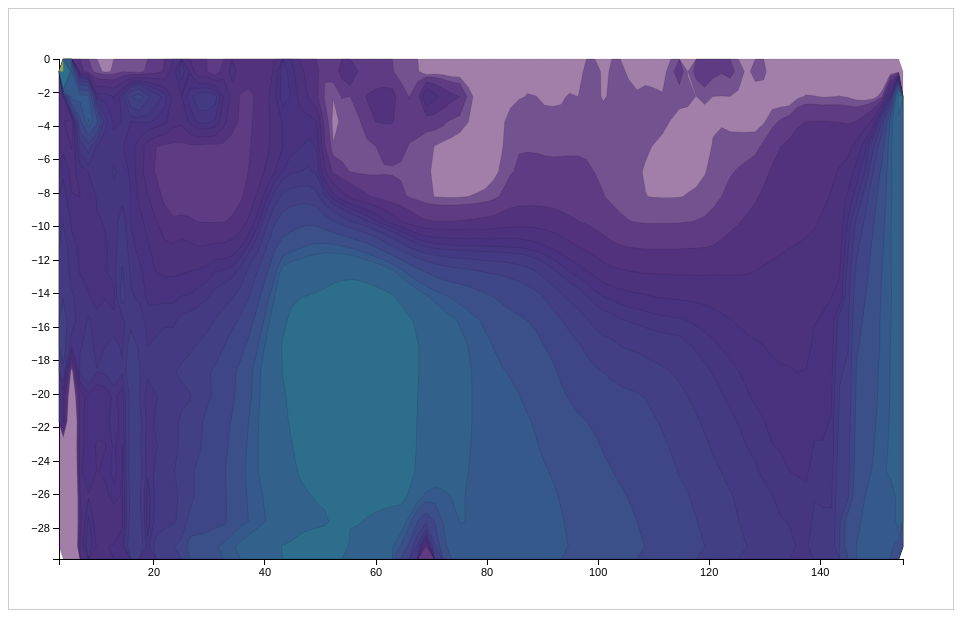
D3 v7 page, settled after 480 driven frames (8 s of simulated time); the page loaded 1 data file(s).


    // Import D3
    import * as d3 from "https://cdn.jsdelivr.net/npm/d3@7/+esm";
    import { contours, contourDensity } from './tmp3.js'
    // Reference to SVG and info elements
    const svg = d3.select('#contour-svg');
    const dataInfo = document.getElementById('data-info');
    
    // UI Elements
    const thresholdCountInput = document.getElementById('threshold-count');
    const thresholdCountValue = document.getElementById('threshold-count-value');
    const colorSchemeSelect = document.getElementById('color-scheme');
    const updateBtn = document.getElementById('update-btn');
    
    // Update threshold count display
    thresholdCountInput.addEventListener('input', () => {
      thresholdCountValue.textContent = thresholdCountInput.value;
    });
    
    // Update button click handler
    updateBtn.addEventListener('click', updateVisualization);
    
    // Map color scheme names to d3 interpolators
    const colorSchemes = {
      viridis: d3.interpolateViridis,
      inferno: d3.interpolateInferno,
      magma: d3.interpolateMagma,
      plasma: d3.interpolatePlasma,
      warm: d3.interpolateWarm,
      cool: d3.interpolateCool,
      rainbow: d3.interpolateRainbow
    };
    
    // Storage for the loaded data
    let contourData = null;
    
    // Initialize the visualization
    async function initVisualization() {
      try {
        // Manually load and parse the testData.js file
        const response = await fetch('./data/testData.js');
        const jsCode = await response.text();
        
        // Extract the JSON from the module content
        // Find the content between the first { and the last }
        const startIndex = jsCode.indexOf('{');
        const endIndex = jsCode.lastIndexOf('}') + 1;
        const jsonStr = jsCode.substring(startIndex, endIndex);
        
        // Parse the JSON
        contourData = JSON.parse(jsonStr);
        
        // Now that we have the data, update the visualization
        updateVisualization();
      } catch (error) {
        console.error('Error loading test data:', error);
        dataInfo.innerHTML = `Error loading test data: ${error.message}`;
      }
    }
    
    // Extract the values from the 2D array and flatten to 1D array
    function prepareDataArray() {
      const gridWidth = contourData.data.x.length;
      const gridHeight = contourData.data.y.length;
      const values = new Array(gridWidth * gridHeight);
      
      for (let y = 0; y < gridHeight; y++) {
        for (let x = 0; x < gridWidth; x++) {
          values[y * gridWidth + x] = contourData.data.v[y][x];
        }
      }
      
      return values;
    }
    
    // Update the visualization based on current settings
    function updateVisualization() {
      // Check if data is loaded
      if (!contourData) {
        dataInfo.innerHTML = "Data not loaded yet...";
        return;
      }
      
      // Clear the SVG
      svg.selectAll('*').remove();
      
      // Get the current settings
      const thresholdCount = parseInt(thresholdCountInput.value);
      const colorScheme = colorSchemeSelect.value;
      
      // Get the grid dimensions
      const gridWidth = contourData.data.x.length;
      const gridHeight = contourData.data.y.length;
      
      // Prepare the data
      const values = prepareDataArray();
      
      // Get the SVG dimensions
      const svgWidth = svg.node().clientWidth;
      const svgHeight = svg.node().clientHeight;
      
      // Set up scales for X and Y axes
      const xScale = d3.scaleLinear()
        .domain([d3.min(contourData.data.x), d3.max(contourData.data.x)])
        .range([50, svgWidth - 50]);
      
      const yScale = d3.scaleLinear()
        .domain([d3.min(contourData.data.y), d3.max(contourData.data.y)])
        .range([svgHeight - 50, 50]);
      
      // Create X and Y axes
      const xAxis = d3.axisBottom(xScale);
      const yAxis = d3.axisLeft(yScale);
      
      // Add X axis
      svg.append('g')
        .attr('class', 'axis')
        .attr('transform', `translate(0, ${svgHeight - 50})`)
        .call(xAxis);
      
      // Add Y axis
      svg.append('g')
        .attr('class', 'axis')
        .attr('transform', 'translate(50, 0)')
        .call(yAxis);
      
      // Create a color scale
      const colorScale = d3.scaleSequential(colorSchemes[colorScheme])
        .domain([contourData.data.zmin, contourData.data.zmax]);
      
      // Generate thresholds
      const thresholds = d3.range(thresholdCount)
        .map(i => d3.quantile(values.filter(v => !isNaN(v)), i / (thresholdCount - 1)));
      
      // Create contour generator
      const contourGenerator = contours()
        .size([gridWidth, gridHeight])
        .thresholds(thresholds);
      
      // Generate contour data
      const contoursData = contourGenerator(values);
      
      // Create a path generator
      const pathGenerator = d3.geoPath()
        .context(null);
      
      // Create transform function for the contour coordinates
      // This maps from grid coordinates to SVG coordinates
      function transformPoint(point) {
        const x = xScale(contourData.data.x[0] + (point[0] / gridWidth) * (contourData.data.x[gridWidth - 1] - contourData.data.x[0]));
        const y = yScale(contourData.data.y[0] + (point[1] / gridHeight) * (contourData.data.y[gridHeight - 1] - contourData.data.y[0]));
        return [x, y];
      }
      
      // Create a custom path generator that transforms the coordinates
      function transformedPath(d) {
        // Create a deep copy of the geometry with transformed coordinates
        const transformedGeometry = {
          type: d.type,
          value: d.value,
          coordinates: d.coordinates.map(ring => 
            ring.map(polygon => 
              polygon.map(point => transformPoint(point))
            )
          )
        };
        
        return pathGenerator(transformedGeometry);
      }
      
      // Render contours
      svg.append('g')
        .selectAll('path')
        .data(contoursData)
        .enter()
        .append('path')
        .attr('d', transformedPath)
        .attr('fill', d => colorScale(d.value))
        .attr('class', 'contour');
      
      // Update data info
      dataInfo.innerHTML = `
        Data Range: [${contourData.data.zmin.toFixed(2)}, ${contourData.data.zmax.toFixed(2)}]<br>
        Grid Size: ${gridWidth}×${gridHeight}<br>
        Thresholds: ${thresholdCount}
      `;
    }
    
    // Initialize the visualization when the page loads
    window.onload = initVisualization;
  
// ── tmp3.js
// 临时文件，用于导出enhanced-contour.js中的函数
import '../dist3/d3-contour.js';
export const { contours, contourDensity, toGeoJSON }  = d3;

### data: data/testData.js, 70006 bytes — head not shown